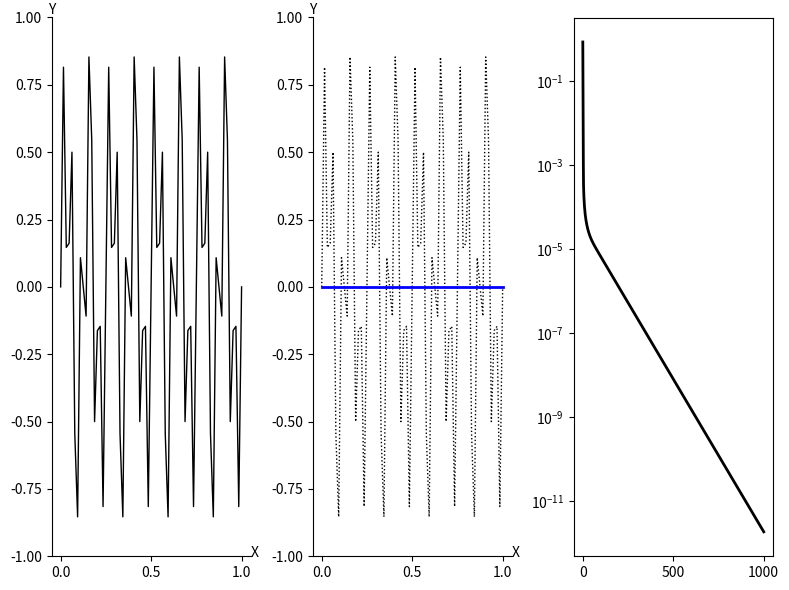

Reproduce this figure in Python.
import numpy as np
import matplotlib.pyplot as plt

def Weighted_Jacobi(v, f, n, niter, omega):
    v2 = v.copy()
    a = 0.5 * omega
    b = 1.0 - omega
    c = a    
    d = a
    for iter in range(0, niter):
        for i in range(1, n):
            v2[i] = a * v[i-1] + b * v[i] + c * v[i+1] + d * f[i]
        v = v2.copy()
    return v
    
def CalcResidual(v, f, n):
    v2 = v.copy()
    a = -1.0
    b = 2.0
    c = -1.0
    for i in range(1, n):
        av = a * v[i-1] +  b * v[i] + c * v[i+1]
        v2[i] = f[i] - av
    return v2
    
def Restrict(rh, nc):
    r2h = np.zeros( nc + 1 )
    for i in range(1, nc):
        r2h[i] = rh[2*i]
    return r2h

def Interpolate(e2h, nc):
    eh = np.zeros( 2*nc + 1 )
    for i in range(1, nc):
        eh[2*i] = e2h[i]
        eh[2*i+1] = 0.5 * ( e2h[i] + e2h[i+1] )
    return eh
    
def Correct(vh, eh, n):
    vh_new = np.zeros( n + 1 )
    for i in range(1, n):
        vh_new[i] = vh[i] + eh[i]
    return vh_new
    
def VectorNorm(vh, n): 
    return np.max(np.abs(vh))
    
def IsCoarseGrid(level):
    return level == 1
    
def VCycle(vh, fh, n, level):
    nIter1 = 3
    nIter2 = 3
    vh  = Weighted_Jacobi(vh, fh, n, nIter1, omega)
    if not IsCoarseGrid(level):
        vh  = Weighted_Jacobi(vh, fh, n, nIter2, omega)
        rh  = CalcResidual(vh, fh, n)
        f2h = Restrict( rh, int(n/2) )
        v2h = np.zeros( int(n/2) + 1 )
        v2h = VCycle( v2h, f2h, int(n/2), level + 1 )
        eh  = Interpolate( v2h, int(n/2) )
        vh = Correct(vh, eh, n)
    
    vh  = Weighted_Jacobi(vh, fh, n, nIter2, omega)
    return vh
    
def WCycle(vh, fh, n, level):
    nIter1 = 3
    nIter2 = 3
    muIter = 2
    vh  = Weighted_Jacobi(vh, fh, n, nIter1, omega)
    if not IsCoarseGrid(level):
        vh  = Weighted_Jacobi(vh, fh, n, nIter2, omega)
        rh  = CalcResidual(vh, fh, n)
        f2h = Restrict( rh, int(n/2) )
        v2h = np.zeros( int(n/2) + 1 )
        for i in range(0, muIter):
            v2h = WCycle( v2h, f2h, int(n/2), level + 1 )
        eh  = Interpolate( v2h, int(n/2) )
        vh = Correct(vh, eh, n)
    
    vh  = Weighted_Jacobi(vh, fh, n, nIter2, omega)
    return vh    

def basic_visual_setup(ax):    
    ax.spines['right'].set_color('none')
    ax.spines['top'].set_color('none')
    ax.set_xlabel("X")
    ax.set_ylabel("Y",rotation='horizontal')
    ax.xaxis.set_label_coords(1.02, 0.02)
    ax.yaxis.set_label_coords(0.0, 1.0)
    ax.set_ylim(-1.0, 1.0)
    return


n = 64
m = int(n/2)
dx = 1.0 / n
h = dx

fh = np.zeros( n + 1 )

x = np.zeros( n + 1 )
y = np.zeros( n + 1 )

for i in range(0, n+1):
    x[i] = i * h
    y16m = np.sin( i * 16 * np.pi / n )
    y40m = np.sin( i * 40 * np.pi / n )
    y[i] = 0.5 * ( y16m + y40m )
    
omega = 2.0/3.0

vh = y.copy()

nCycle = 1000

res = np.zeros( nCycle + 1 )
res[0] = VectorNorm( vh, n )

for iCycle in range(0, nCycle):
    #vh = VCycle(vh, fh, n, 0)
    vh = WCycle(vh, fh, n, 0)
    res[iCycle+1] = VectorNorm( vh, n )
    
print("res=\n",res)

fig = plt.figure('OneFLOW-CFD Solver Recursive W-Cycle Scheme', figsize=(8, 6), dpi=100)

ax = fig.add_subplot(1,3,1)
basic_visual_setup( ax )
mycolor  = 'blue'
mymarker = 'none'
mylabel  = 'initial field'
ax.plot(x,y,color='black',linewidth=1,marker=mymarker,markerfacecolor='none',label=mylabel)

ax = fig.add_subplot(1,3,2)
basic_visual_setup( ax )

mycolor  = 'blue'
mymarker = 'o'
mylabel  = 'coarse grid'
ax.plot(x,y,color='black',linewidth=1,linestyle='dotted',marker='none',markerfacecolor='none',label=mylabel)
ax.plot(x,vh,color=mycolor,linewidth=2,marker='none',markerfacecolor='none',label=mylabel)

ax = fig.add_subplot(1,3,3)
ii = np.linspace(0, nCycle, nCycle + 1)
ax.set_yscale("log", base=10)
ax.plot(ii,res,color='black',linewidth=2,linestyle='solid',marker='none',markerfacecolor='none',label='res')

fig.tight_layout()
plt.show()
